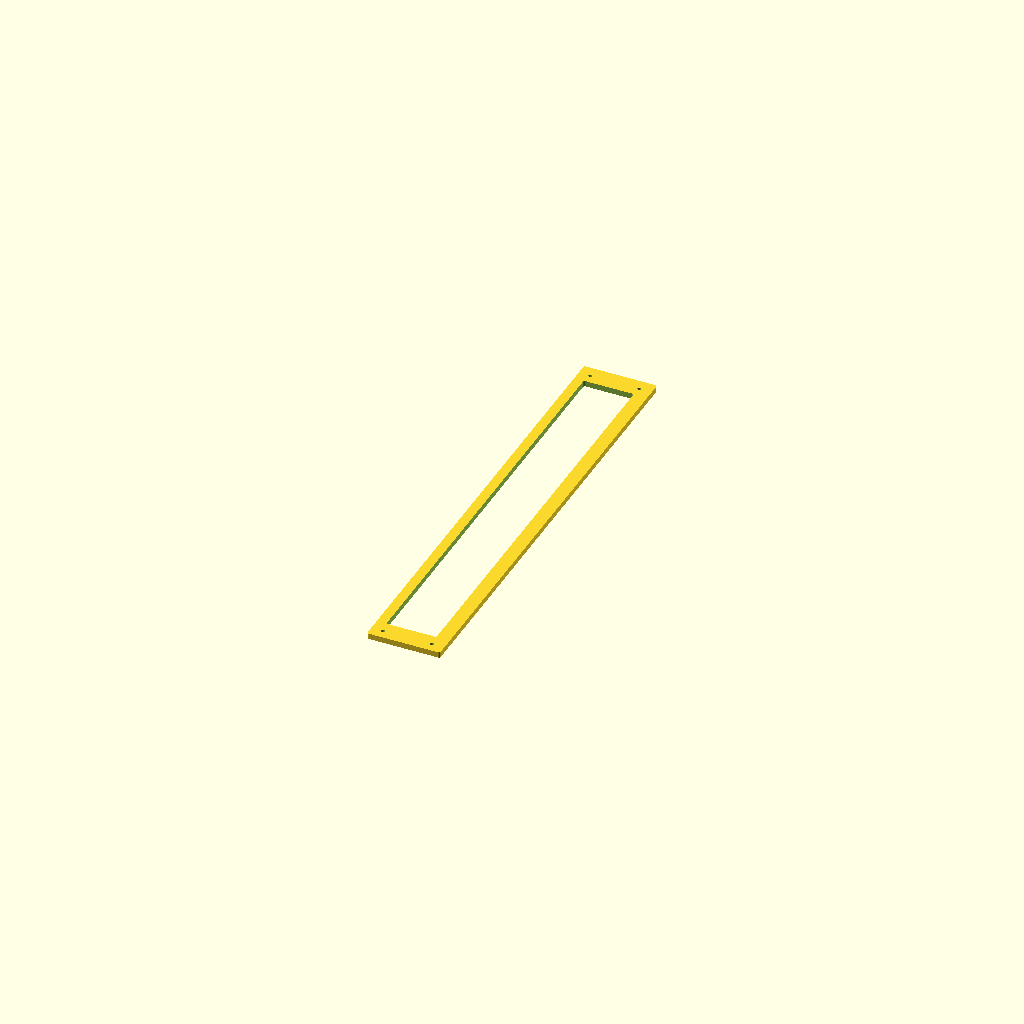
Cell 1: rendered with the file's own defaults.
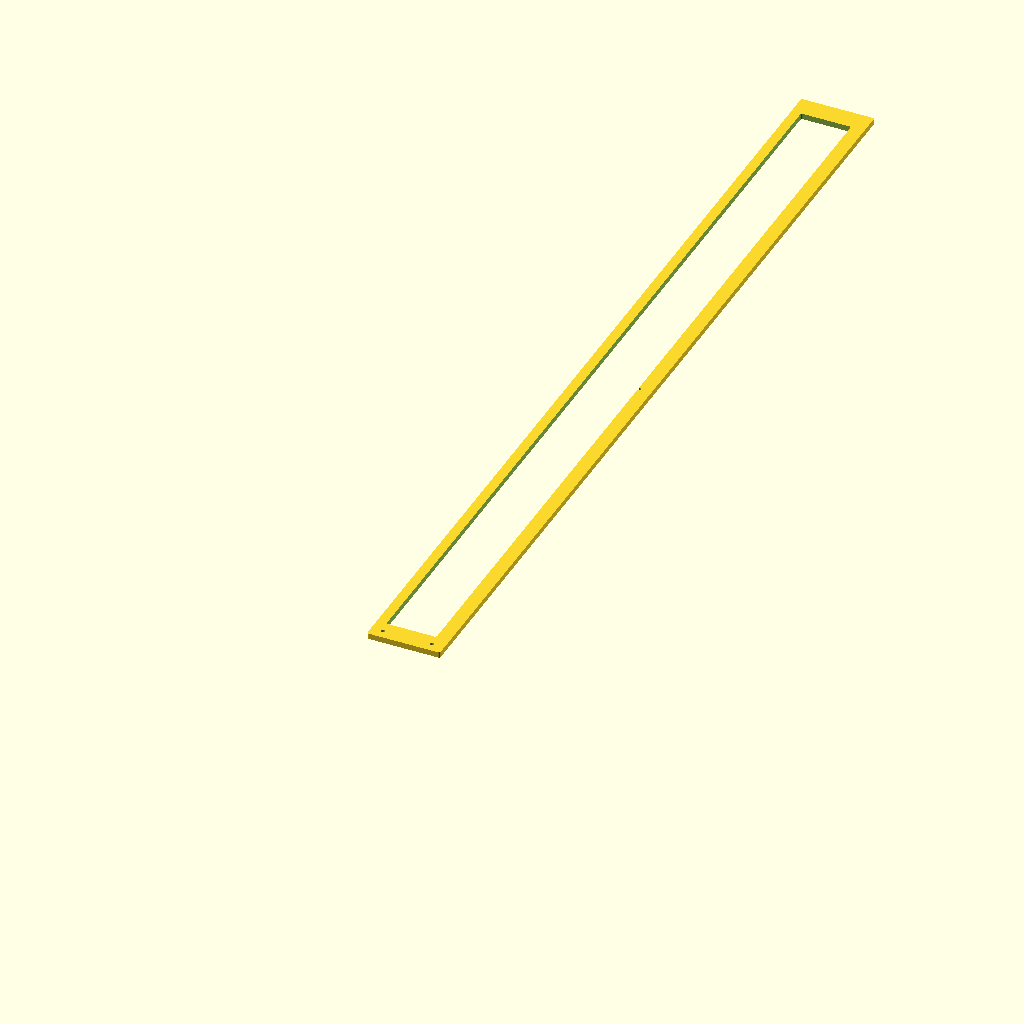
Cell 2: the same model with len = 484.
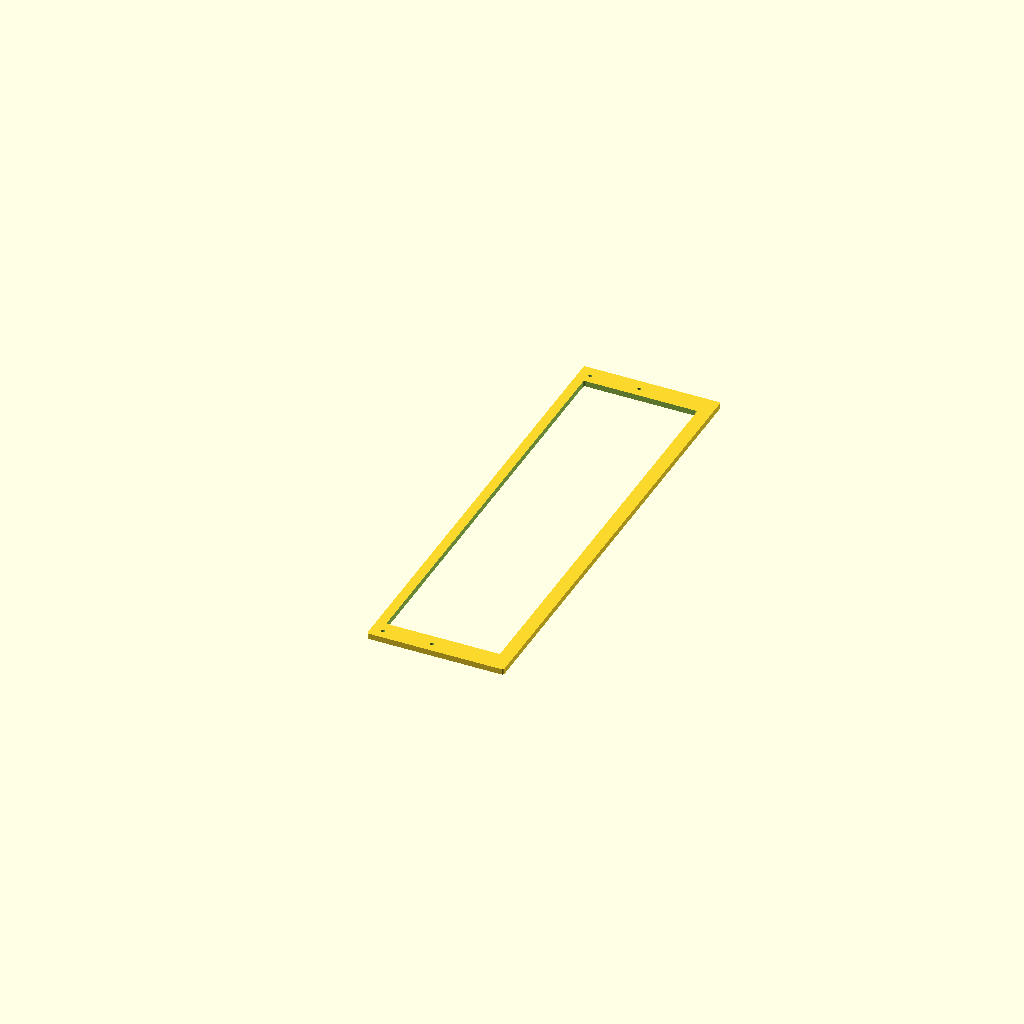
Cell 3: wid = 66 (everything else at default).
All cells are drawn from one camera (rotation 55°, 0°, 25°, orthographic, colour scheme Cornfield), so only the parameter changes between them.
Source of the model, r2x/new-ps-mount-templates.scad:
$fn = 20;
len = 242;
wid = 33;

spacing = 46.5;
boltDia = 3.2;

endcap(rad=1);

module endcap(rad=1) {
   difference() {
      union() {
         hull() {
            translate([1,1,0]) cylinder(r=1,h=3);
            translate([wid+5-1,1,0]) cylinder(r=1,h=3);
            translate([1,len-1,0]) cylinder(r=1,h=3);
            translate([wid+5-1,len-1,0]) cylinder(r=1,h=3);
         }
      }

      /* wire passthrough */
      hull() {
         translate([6,12,-1]) cylinder(r=1,h=12);
         translate([wid+5-1-7,12,-1]) cylinder(r=1,h=12);
         translate([6,len-12,-1]) cylinder(r=1,h=12);
         translate([wid+5-1-7,len-12,-1]) cylinder(r=1,h=12);
      }


      /* heat set inserts */
      translate([6,5,-1]) cylinder (r=rad, h=6.9);
      translate([31.5,5,-1]) cylinder (r=rad, h=6.9);

      translate([6,5+231,-1]) cylinder (r=rad, h=6.9);
      translate([31.5,5+231,-1]) cylinder (r=rad, h=6.9);
   }
}
Parameter table extracted from the source (name, type, default, range or options):
len: number, default 242
wid: number, default 33
spacing: number, default 46.5
boltDia: number, default 3.2
